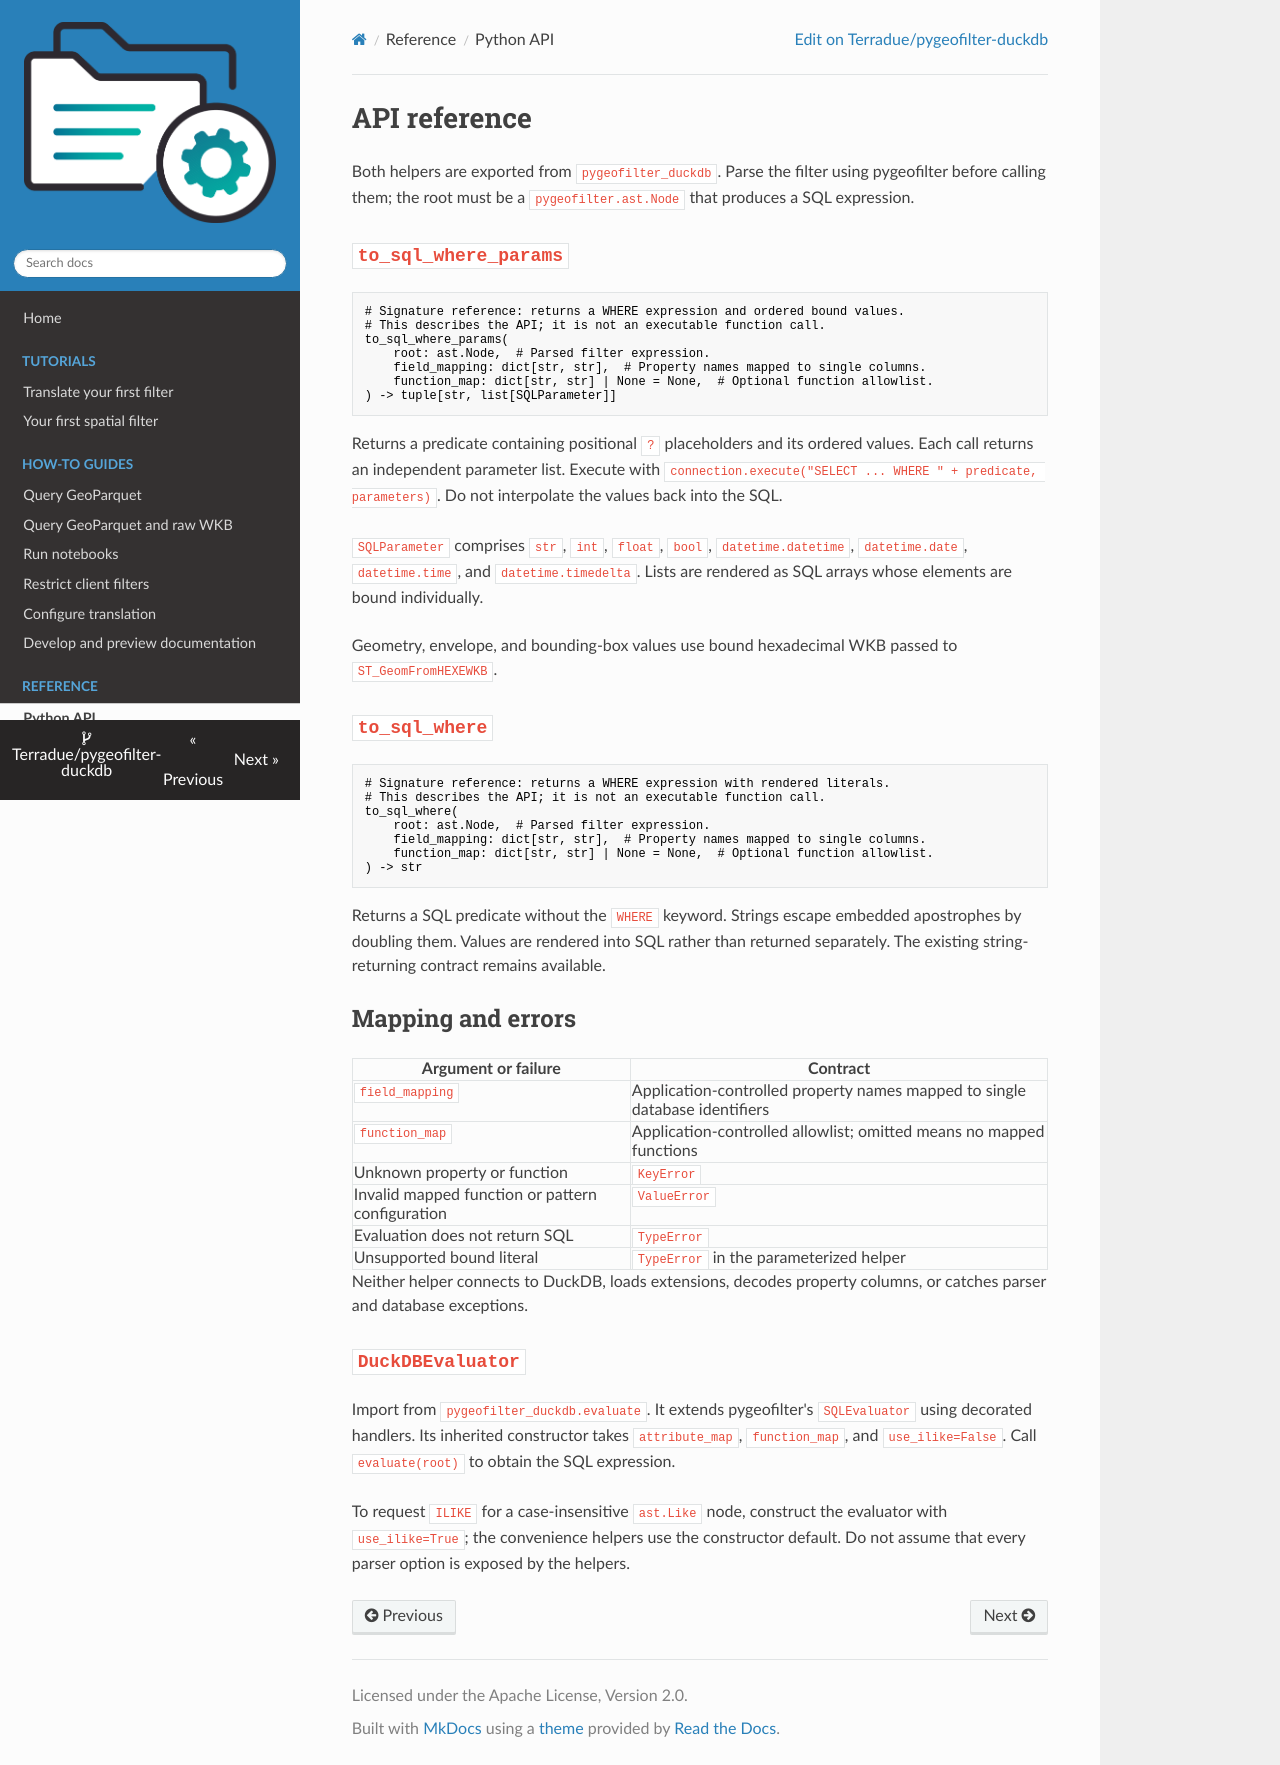

repository: Terradue/pygeofilter-duckdb · page: reference/api/index.html · generator: mkdocs

# API reference

Both helpers are exported from `pygeofilter_duckdb`. Parse the filter using
pygeofilter before calling them; the root must be a `pygeofilter.ast.Node` that
produces a SQL expression.

## `to_sql_where_params`

```python
# Signature reference: returns a WHERE expression and ordered bound values.
# This describes the API; it is not an executable function call.
to_sql_where_params(
    root: ast.Node,  # Parsed filter expression.
    field_mapping: dict[str, str],  # Property names mapped to single columns.
    function_map: dict[str, str] | None = None,  # Optional function allowlist.
) -> tuple[str, list[SQLParameter]]
```

Returns a predicate containing positional `?` placeholders and its ordered
values. Each call returns an independent parameter list. Execute with
`connection.execute("SELECT ... WHERE " + predicate, parameters)`.
Do not interpolate the values back into the SQL.

`SQLParameter` comprises `str`, `int`, `float`, `bool`, `datetime.datetime`,
`datetime.date`, `datetime.time`, and `datetime.timedelta`. Lists are rendered
as SQL arrays whose elements are bound individually.

Geometry, envelope, and
bounding-box values use bound hexadecimal WKB passed to `ST_GeomFromHEXEWKB`.

## `to_sql_where`

```python
# Signature reference: returns a WHERE expression with rendered literals.
# This describes the API; it is not an executable function call.
to_sql_where(
    root: ast.Node,  # Parsed filter expression.
    field_mapping: dict[str, str],  # Property names mapped to single columns.
    function_map: dict[str, str] | None = None,  # Optional function allowlist.
) -> str
```

Returns a SQL predicate without the `WHERE` keyword. Strings escape embedded
apostrophes by doubling them. Values are rendered into SQL rather than returned
separately. The existing string-returning contract remains available.

## Mapping and errors

| Argument or failure | Contract |
| --- | --- |
| `field_mapping` | Application-controlled property names mapped to single database identifiers |
| `function_map` | Application-controlled allowlist; omitted means no mapped functions |
| Unknown property or function | `KeyError` |
| Invalid mapped function or pattern configuration | `ValueError` |
| Evaluation does not return SQL | `TypeError` |
| Unsupported bound literal | `TypeError` in the parameterized helper |

Neither helper connects to DuckDB, loads extensions, decodes property columns,
or catches parser and database exceptions.

## `DuckDBEvaluator`

Import from `pygeofilter_duckdb.evaluate`. It extends pygeofilter's
`SQLEvaluator` using decorated handlers. Its inherited constructor takes
`attribute_map`, `function_map`, and `use_ilike=False`.
Call `evaluate(root)` to obtain the SQL expression.

To request `ILIKE` for a case-insensitive `ast.Like` node, construct the evaluator
with `use_ilike=True`; the convenience helpers use the constructor default.
Do not assume that every parser option is exposed by the helpers.
